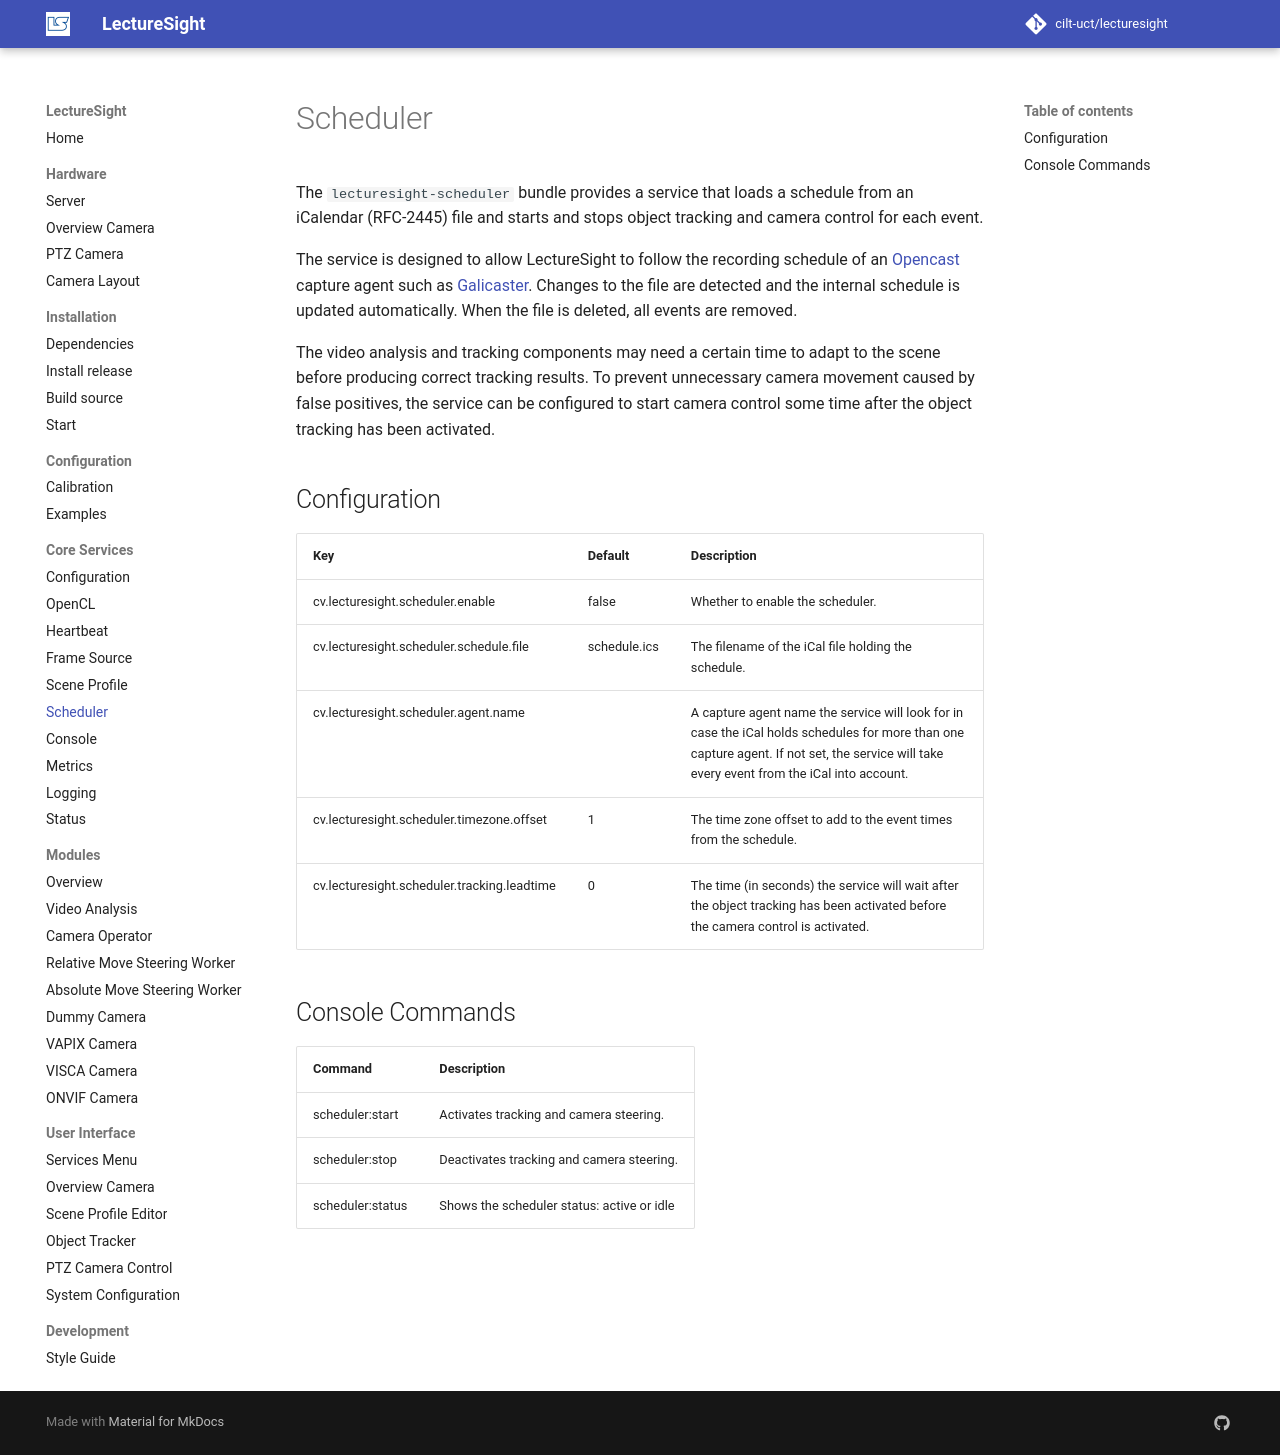

repository: cilt-uct/lecturesight · page: core/scheduler/index.html · generator: mkdocs

# Scheduler

The `lecturesight-scheduler` bundle provides a service that loads a schedule from an iCalendar (RFC-2445) file and starts and stops object tracking and camera control for each event.

The service is designed to allow LectureSight to follow the recording schedule of an [Opencast](http://www.opencast.org) capture agent such as [Galicaster](https://wiki.teltek.es/display/Galicaster/Galicaster+project+Home). Changes to the file are detected and the internal schedule is updated automatically. When the file is deleted, all events are removed.

The video analysis and tracking components may need a certain time to adapt to the scene before producing correct tracking results. To prevent unnecessary camera movement caused by false positives, the service can be configured to start camera control some time after the object tracking has been activated.

## Configuration

| Key                                   | Default   | Description |
|---------------------------------------|-----------|-------------------------------------------|
| cv.lecturesight.scheduler.enable | false | Whether to enable the scheduler.
| cv.lecturesight.scheduler.schedule.file|schedule.ics|The filename of the iCal file holding the schedule.
| cv.lecturesight.scheduler.agent.name | | A capture agent name the service will look for in case the iCal holds schedules for more than one capture agent. If not set, the service will take every event from the iCal into account.
| cv.lecturesight.scheduler.timezone.offset | 1 | The time zone offset to add to the event times from the schedule.
| cv.lecturesight.scheduler.tracking.leadtime | 0 | The time (in seconds) the service will wait after the object tracking has been activated before the camera control is activated.

## Console Commands

| Command                                     | Description |
|---------------------------------------|---------------|
| scheduler:start | Activates tracking and camera steering.
| scheduler:stop | Deactivates tracking and camera steering.
| scheduler:status | Shows the scheduler status: active or idle
